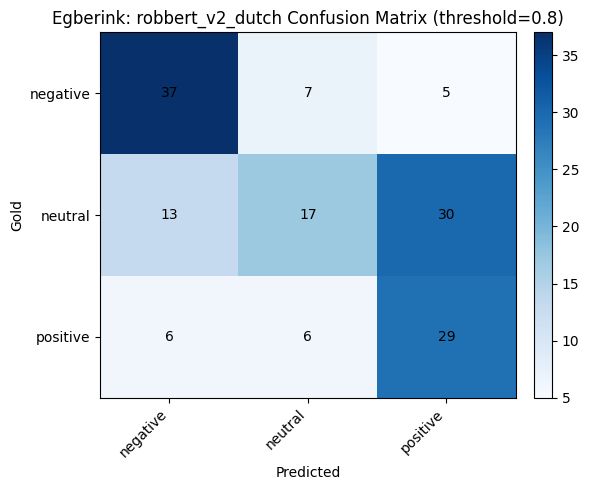

Data behind this chart, as committed beside it:
gold, negative, neutral, positive
negative, 37, 7, 5
neutral, 13, 17, 30
positive, 6, 6, 29
